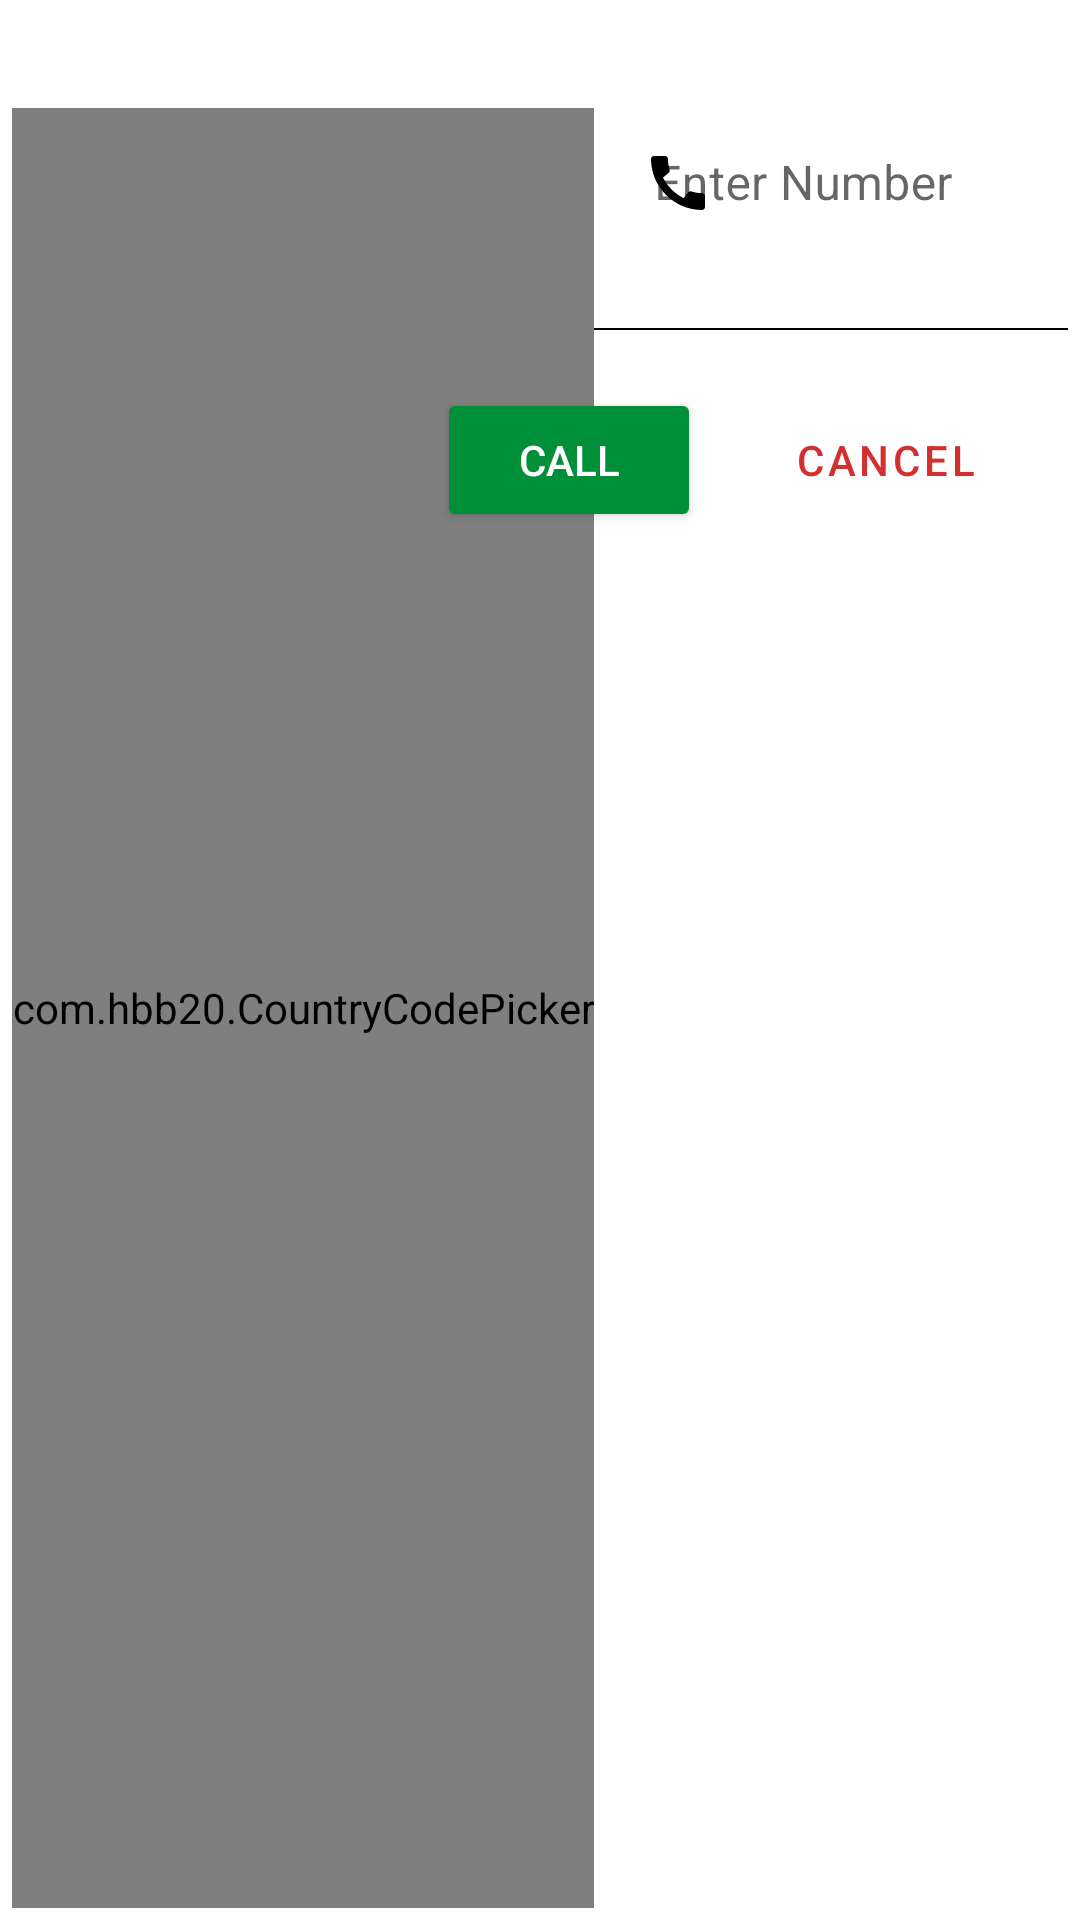

Reconstruct the res/layout file that produces this screen, plus the resources it refers to.
<!-- AndroidManifest.xml: application theme Theme.SecureContacts -->
<!-- res/layout/fragment_dialer.xml -->
<?xml version="1.0" encoding="utf-8"?>
<androidx.constraintlayout.widget.ConstraintLayout xmlns:android="http://schemas.android.com/apk/res/android"
    xmlns:app="http://schemas.android.com/apk/res-auto"
    xmlns:tools="http://schemas.android.com/tools"
    android:layout_width="match_parent"
    android:layout_height="match_parent"
    android:padding="4dp"
    tools:context="Fragments.dialerFragment">

    <ImageView
        android:layout_width="0dp"
        android:layout_height="0dp"
        android:importantForAccessibility="no"
        android:scaleType="centerCrop"
        android:src="@drawable/background_dialer"
        app:layout_constraintBottom_toBottomOf="parent"
        app:layout_constraintEnd_toEndOf="parent"
        app:layout_constraintStart_toStartOf="parent"
        app:layout_constraintTop_toTopOf="parent"
        tools:ignore="contentDescription" />

    <View
        android:layout_width="0dp"
        android:layout_height="0.5dp"
        android:background="@color/black"
        app:layout_constraintStart_toStartOf="parent"
        app:layout_constraintEnd_toEndOf="parent"
        app:layout_constraintTop_toBottomOf="@id/editNumberLayout"/>

    <com.hbb20.CountryCodePicker
        android:id="@+id/countryChooser"
        android:layout_width="0dp"
        android:layout_height="match_parent"
        android:layout_marginTop="32dp"
        android:layout_weight="1"
        android:background="@android:color/transparent"
        app:ccp_autoDetectCountry="true"
        app:ccp_showNameCode="true"
        app:ccp_textSize="16sp"
        app:layout_constraintStart_toStartOf="parent"
        app:layout_constraintTop_toTopOf="@id/editNumberLayout" />

    <com.google.android.material.textfield.TextInputLayout
        android:id="@+id/editNumberLayout"
        style="@style/Widget.MaterialComponents.TextInputLayout.OutlinedBox"
        android:layout_width="0dp"
        android:layout_height="wrap_content"
        android:layout_marginStart="4dp"
        android:layout_marginTop="24dp"
        android:hint="Enter Number"
        app:boxStrokeColor="#3A3838"
        app:boxStrokeWidth="0.2dp"
        app:endIconMode="clear_text"
        app:errorEnabled="true"
        app:hintTextColor="#3A3838"
        app:layout_constraintEnd_toEndOf="parent"
        app:layout_constraintStart_toEndOf="@id/countryChooser"
        app:layout_constraintTop_toTopOf="parent"
        app:startIconContentDescription="Number"
        app:startIconDrawable="@drawable/ic_baseline_call_24"
        app:startIconTint="@color/black">

        <com.google.android.material.textfield.TextInputEditText
            android:id="@+id/editNumber"
            android:layout_width="match_parent"
            android:layout_height="wrap_content"
            android:background="@android:color/transparent"
            android:inputType="phone"
            android:maxLength="15"
            android:windowSoftInputMode="stateAlwaysVisible" />
    </com.google.android.material.textfield.TextInputLayout>

    <androidx.constraintlayout.widget.Guideline
        android:id="@+id/guideline"
        android:layout_width="wrap_content"
        android:layout_height="wrap_content"
        android:orientation="vertical"
        app:layout_constraintGuide_percent="0.40" />

    <Button
        android:id="@+id/buttonCall"
        android:layout_width="wrap_content"
        android:layout_height="wrap_content"
        android:layout_marginTop="20dp"
        android:backgroundTint="@color/green_call"
        android:text="Call"
        android:textColor="@color/white"
        app:icon="@drawable/ic_baseline_call_24"
        app:iconGravity="start"
        app:iconTint="@color/white"
        app:layout_constraintEnd_toStartOf="@id/buttonCancel"
        app:layout_constraintStart_toStartOf="@id/guideline"
        app:layout_constraintTop_toBottomOf="@id/editNumberLayout" />

    <Button
        android:id="@+id/buttonCancel"
        style="@style/Widget.MaterialComponents.Button.TextButton"
        android:layout_width="wrap_content"
        android:layout_height="wrap_content"
        android:layout_marginStart="16dp"
        android:layout_marginTop="20dp"
        android:layout_marginEnd="16dp"
        android:background="@android:color/transparent"
        android:text="Cancel"
        android:textColor="@color/red_cancel"
        app:icon="@drawable/ic_cancel"
        app:iconGravity="start"
        app:iconTint="@color/red_cancel"
        app:layout_constraintEnd_toEndOf="parent"
        app:layout_constraintStart_toEndOf="@id/buttonCall"
        app:layout_constraintTop_toBottomOf="@id/editNumberLayout" />


</androidx.constraintlayout.widget.ConstraintLayout>
<!-- resources referenced by this layout -->
<resources>
  <color name="black">#FF000000</color>
  <color name="green_call">#008F39</color>
  <color name="red_cancel">#D32F2F</color>
  <color name="white">#FFFFFFFF</color>
  <!-- drawable ic_baseline_call_24 (drawable) -->
  <vector xmlns:android="http://schemas.android.com/apk/res/android"
      android:width="24dp"
      android:height="24dp"
      android:viewportWidth="24"
      android:viewportHeight="24"
      android:tint="?attr/colorControlNormal">
    <path
        android:fillColor="@color/white"
        android:pathData="M20.01,15.38c-1.23,0 -2.42,-0.2 -3.53,-0.56 -0.35,-0.12 -0.74,-0.03 -1.01,0.24l-1.57,1.97c-2.83,-1.35 -5.48,-3.9 -6.89,-6.83l1.95,-1.66c0.27,-0.28 0.35,-0.67 0.24,-1.02 -0.37,-1.11 -0.56,-2.3 -0.56,-3.53 0,-0.54 -0.45,-0.99 -0.99,-0.99H4.19C3.65,3 3,3.24 3,3.99 3,13.28 10.73,21 20.01,21c0.71,0 0.99,-0.63 0.99,-1.18v-3.45c0,-0.54 -0.45,-0.99 -0.99,-0.99z"/>
  </vector>
  <style name="Theme.SecureContacts" parent="Theme.MaterialComponents.DayNight.DarkActionBar">
          
          <item name="colorPrimary">@color/pink_primary</item>
          <item name="colorPrimaryVariant">@color/pink_statusBar</item>
          <item name="colorOnPrimary">@color/white</item>
          
          <item name="colorSecondary">@color/blue_primary</item>
          <item name="colorSecondaryVariant">@color/blue_dark</item>
          <item name="colorOnSecondary">@color/white</item>
          
          <item name="android:statusBarColor" tools:targetApi="l">?attr/colorPrimaryVariant</item>
          
      </style>
  <color name="pink_primary">#c2185b</color>
  <color name="pink_statusBar">#8c0032</color>
  <color name="blue_primary">#3949ab</color>
  <color name="blue_dark">#00227b</color>
</resources>
